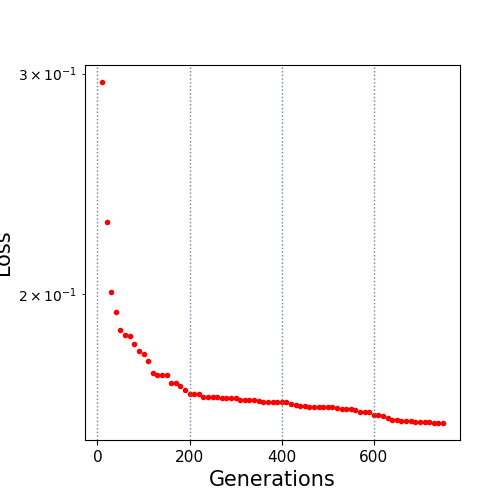

The file beside this chart, header and first rows:
10.0, 0.295367
20.0, 0.2285
30.0, 0.2008
40.0, 0.1934
50.0, 0.187
60.0, 0.1856
70.0, 0.1852
80.0, 0.1825
90.0, 0.1799
100.0, 0.179
110.0, 0.1766
120.0, 0.1729
130.0, 0.1723
140.0, 0.1723
150.0, 0.1721
160.0, 0.1698
170.0, 0.1698
180.0, 0.1689
190.0, 0.1676
200.0, 0.1665
210.0, 0.1665
220.0, 0.1664
230.0, 0.1654
240.0, 0.1654
250.0, 0.1654
260.0, 0.1654
270.0, 0.1652
280.0, 0.1652
290.0, 0.165
300.0, 0.165
310.0, 0.1645
320.0, 0.1645
330.0, 0.1645
340.0, 0.1645
350.0, 0.1642
360.0, 0.1638
370.0, 0.1638
380.0, 0.1638
390.0, 0.1638
400.0, 0.1638
410.0, 0.1638
420.0, 0.1634
430.0, 0.1629
440.0, 0.1628
450.0, 0.1626
460.0, 0.1625
470.0, 0.1625
480.0, 0.1624
490.0, 0.1623
500.0, 0.1623
510.0, 0.1623
520.0, 0.162
530.0, 0.1618
540.0, 0.1618
550.0, 0.1618
560.0, 0.1614
570.0, 0.1609
580.0, 0.1609
590.0, 0.1609
600.0, 0.1601
610.0, 0.1599
... 14 more rows
